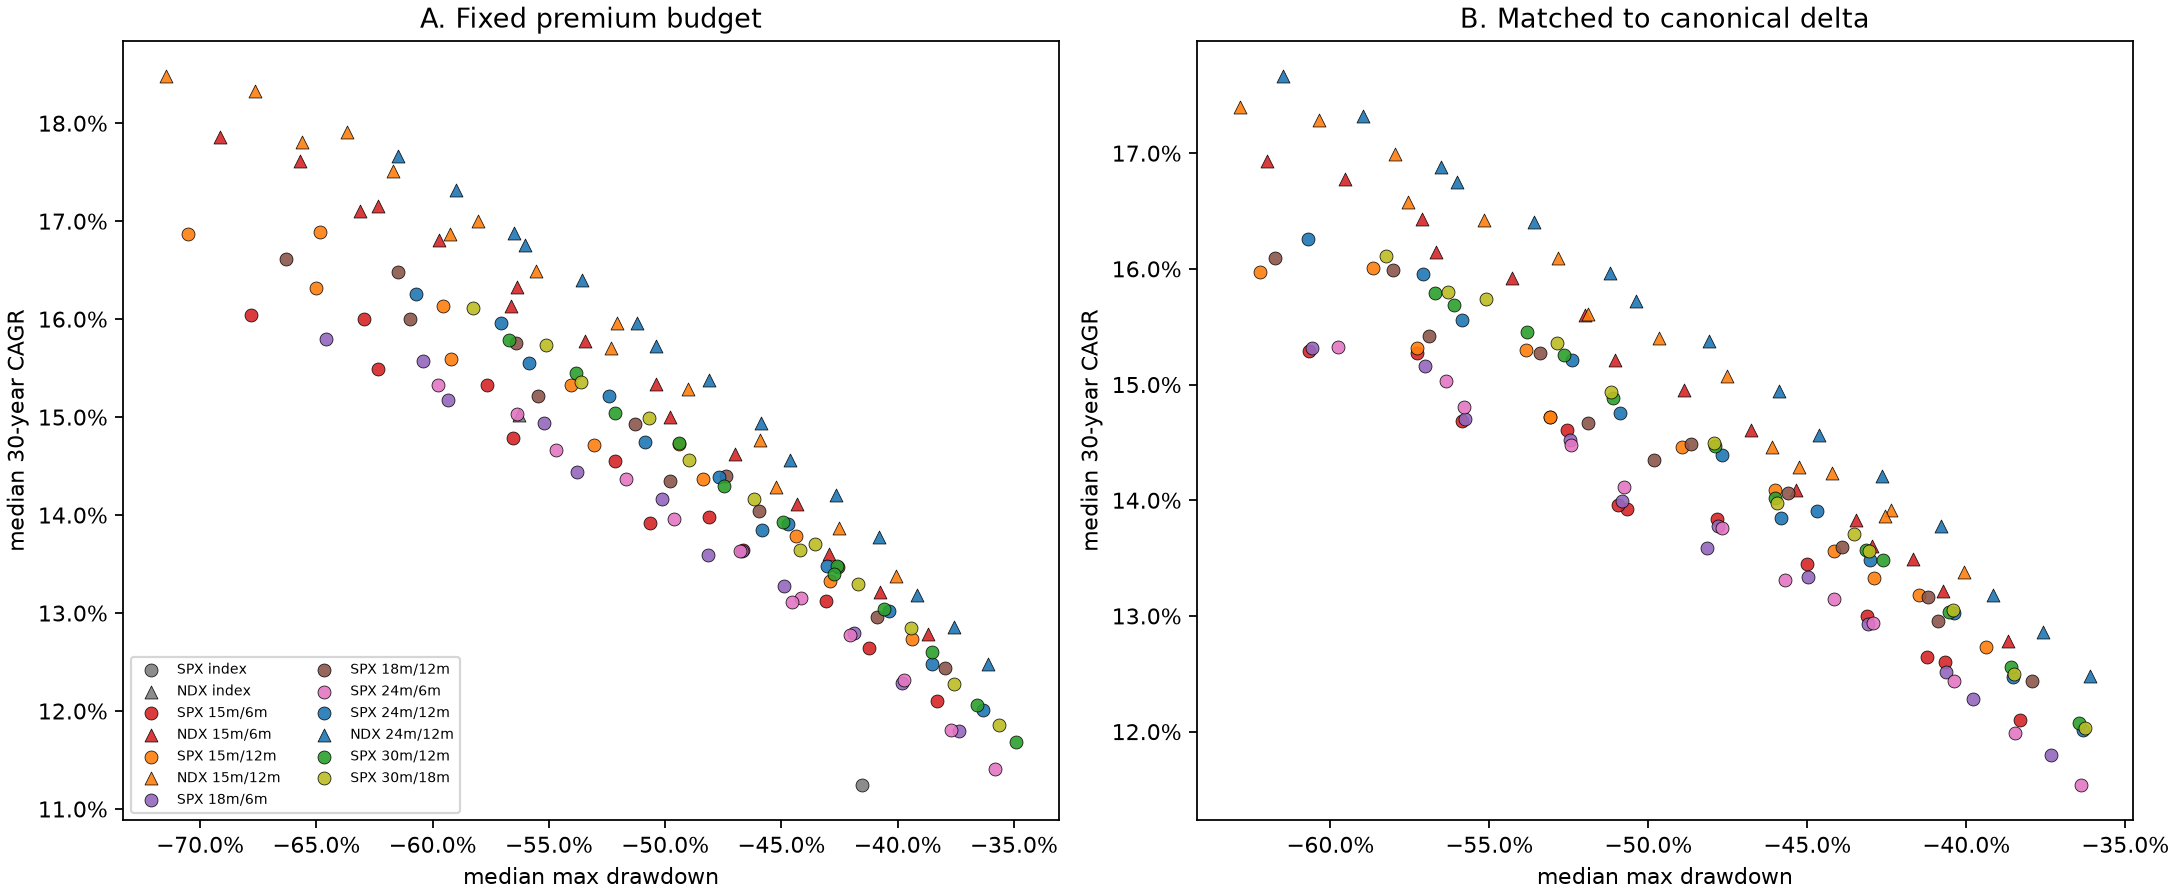

The table this chart was drawn from, first rows:
frontier, basis, variant, cell, family, regime, maturity_months, roll_months, moneyness, premium_budget, cagr_p50, cagr_p5, median_max_drawdown, prob_drawdown_worse_than_60, mean_delta_exposure, option_turnover_per_year, theta_burden_per_year, vega_per_nav, mean_entry_years, cagr_per_volatility_point, on_growth_frontier, on_robust_frontier, on_frontier
SPX fixed budget, fixed, SP500_1X, SP500_1X, SPX, index, , , , , 0.1125, 0.06219, -0.4153, 0.0428, , , , , , , False, False, False
SPX fixed budget, fixed, SPX_80_25_15M_R6, SPX_80_25, SPX, 15m/6m, 15, 6, 0.8, 0.25, 0.121, 0.06832, -0.3832, 0.016, 0.985, 0.5009, -0.01826, 0.1591, 1.247, 0.003319, False, False, False
SPX fixed budget, fixed, SPX_80_25_15M_R12, SPX_80_25, SPX, 15m/12m, 15, 12, 0.8, 0.25, 0.1273, 0.07201, -0.3937, 0.0194, 1.003, 0.2505, -0.01647, 0.1081, 1.249, 0.002636, False, False, False
SPX fixed budget, fixed, SPX_80_25_18M_R6, SPX_80_25, SPX, 18m/6m, 18, 6, 0.8, 0.25, 0.118, 0.06702, -0.3735, 0.0124, 0.9435, 0.5072, -0.01813, 0.2016, 1.496, 0.003345, False, False, False
SPX fixed budget, fixed, SPX_80_25_18M_R12, SPX_80_25, SPX, 18m/12m, 18, 12, 0.8, 0.25, 0.1244, 0.07134, -0.3795, 0.0146, 0.9617, 0.2567, -0.01696, 0.154, 1.492, 0.002927, False, True, True
SPX fixed budget, fixed, SPX_80_25_24M_R6, SPX_80_25, SPX, 24m/6m, 24, 6, 0.8, 0.25, 0.1141, 0.06589, -0.358, 0.0066, 0.8761, 0.4947, -0.01591, 0.2652, 2, 0.003304, False, False, False
SPX fixed budget, fixed, SPX_80_25_24M_R12, SPX_80_25, SPX, 24m/12m, 24, 12, 0.8, 0.25, 0.1201, 0.07014, -0.3632, 0.0068, 0.8931, 0.2505, -0.0143, 0.2072, 2.005, 0.003148, False, False, False
SPX fixed budget, fixed, SPX_80_25_30M_R12, SPX_80_25, SPX, 30m/12m, 30, 12, 0.8, 0.25, 0.1168, 0.06903, -0.349, 0.0038, 0.8407, 0.2505, -0.01356, 0.2723, 2.491, 0.003167, False, False, False
SPX fixed budget, fixed, SPX_80_25_30M_R18, SPX_80_25, SPX, 30m/18m, 30, 18, 0.8, 0.25, 0.1186, 0.06984, -0.3563, 0.0058, 0.8555, 0.1691, -0.01084, 0.2058, 2.489, 0.003128, False, False, False
SPX fixed budget, fixed, SPX_80_30_15M_R6, SPX_80_30, SPX, 15m/6m, 15, 6, 0.8, 0.3, 0.1312, 0.07032, -0.4307, 0.0512, 1.178, 0.6011, -0.02201, 0.1915, 1.247, 0.003913, False, False, False
SPX fixed budget, fixed, SPX_80_30_15M_R12, SPX_80_30, SPX, 15m/12m, 15, 12, 0.8, 0.3, 0.1379, 0.07472, -0.4439, 0.0616, 1.195, 0.3006, -0.02006, 0.1308, 1.249, 0.003108, False, False, False
SPX fixed budget, fixed, SPX_80_30_18M_R6, SPX_80_30, SPX, 18m/6m, 18, 6, 0.8, 0.3, 0.1279, 0.06909, -0.4188, 0.0408, 1.128, 0.6086, -0.02182, 0.2424, 1.496, 0.003961, False, False, False
SPX fixed budget, fixed, SPX_80_30_18M_R12, SPX_80_30, SPX, 18m/12m, 18, 12, 0.8, 0.3, 0.1347, 0.07426, -0.4258, 0.0438, 1.146, 0.3081, -0.0206, 0.1861, 1.492, 0.003442, False, False, False
SPX fixed budget, fixed, SPX_80_30_24M_R6, SPX_80_30, SPX, 24m/6m, 24, 6, 0.8, 0.3, 0.1231, 0.06816, -0.3974, 0.0228, 1.047, 0.5936, -0.01913, 0.3184, 2, 0.003908, False, False, False
SPX fixed budget, fixed, SPX_80_30_24M_R12, SPX_80_30, SPX, 24m/12m, 24, 12, 0.8, 0.3, 0.1302, 0.07285, -0.4039, 0.0222, 1.064, 0.3006, -0.01719, 0.2488, 2.005, 0.003707, False, True, True
SPX fixed budget, fixed, SPX_80_30_30M_R12, SPX_80_30, SPX, 30m/12m, 30, 12, 0.8, 0.3, 0.126, 0.07231, -0.3854, 0.0138, 1.002, 0.3006, -0.01637, 0.3275, 2.491, 0.003727, False, True, True
SPX fixed budget, fixed, SPX_80_30_30M_R18, SPX_80_30, SPX, 30m/18m, 30, 18, 0.8, 0.3, 0.1284, 0.07336, -0.3942, 0.0152, 1.017, 0.2029, -0.01302, 0.2463, 2.489, 0.00367, True, True, True
SPX fixed budget, fixed, SPX_80_35_15M_R6, SPX_80_35, SPX, 15m/6m, 15, 6, 0.8, 0.35, 0.1398, 0.0711, -0.4812, 0.1276, 1.37, 0.7013, -0.02581, 0.2242, 1.247, 0.004479, False, False, False
SPX fixed budget, fixed, SPX_80_35_15M_R12, SPX_80_35, SPX, 15m/12m, 15, 12, 0.8, 0.35, 0.1473, 0.07524, -0.4942, 0.1542, 1.385, 0.3506, -0.0238, 0.154, 1.249, 0.003562, False, False, False
SPX fixed budget, fixed, SPX_80_35_18M_R6, SPX_80_35, SPX, 18m/6m, 18, 6, 0.8, 0.35, 0.1363, 0.07005, -0.467, 0.0948, 1.312, 0.7101, -0.02554, 0.2835, 1.496, 0.004557, False, False, False
SPX fixed budget, fixed, SPX_80_35_18M_R12, SPX_80_35, SPX, 18m/12m, 18, 12, 0.8, 0.35, 0.144, 0.07493, -0.4737, 0.1084, 1.328, 0.3594, -0.02435, 0.2189, 1.492, 0.003933, True, False, True
SPX fixed budget, fixed, SPX_80_35_24M_R6, SPX_80_35, SPX, 24m/6m, 24, 6, 0.8, 0.35, 0.1315, 0.06957, -0.4415, 0.0592, 1.218, 0.6925, -0.02236, 0.3719, 2, 0.004492, False, False, False
SPX fixed budget, fixed, SPX_80_35_24M_R12, SPX_80_35, SPX, 24m/12m, 24, 12, 0.8, 0.35, 0.1391, 0.07471, -0.447, 0.0582, 1.234, 0.3506, -0.02011, 0.2907, 2.005, 0.004243, False, False, False
SPX fixed budget, fixed, SPX_80_35_30M_R12, SPX_80_35, SPX, 30m/12m, 30, 12, 0.8, 0.35, 0.1348, 0.07459, -0.4261, 0.0378, 1.162, 0.3506, -0.01921, 0.3831, 2.491, 0.004263, False, False, False
SPX fixed budget, fixed, SPX_80_35_30M_R18, SPX_80_35, SPX, 30m/18m, 30, 18, 0.8, 0.35, 0.1371, 0.07505, -0.4355, 0.0448, 1.176, 0.2367, -0.01523, 0.2867, 2.489, 0.004187, True, False, True
SPX fixed budget, fixed, SPX_85_25_15M_R6, SPX_85_25, SPX, 15m/6m, 15, 6, 0.85, 0.25, 0.1265, 0.06697, -0.4124, 0.0356, 1.117, 0.5009, -0.03042, 0.2709, 1.247, 0.005438, False, False, False
SPX fixed budget, fixed, SPX_85_25_15M_R12, SPX_85_25, SPX, 15m/12m, 15, 12, 0.85, 0.25, 0.1332, 0.0705, -0.4291, 0.0484, 1.147, 0.2505, -0.02764, 0.1847, 1.249, 0.004537, False, False, False
SPX fixed budget, fixed, SPX_85_25_18M_R6, SPX_85_25, SPX, 18m/6m, 18, 6, 0.85, 0.25, 0.1229, 0.06659, -0.398, 0.026, 1.057, 0.5072, -0.02875, 0.3242, 1.496, 0.005067, False, False, False
SPX fixed budget, fixed, SPX_85_25_18M_R12, SPX_85_25, SPX, 18m/12m, 18, 12, 0.85, 0.25, 0.1296, 0.07026, -0.409, 0.0308, 1.085, 0.2567, -0.02736, 0.2489, 1.492, 0.004794, False, False, False
SPX fixed budget, fixed, SPX_85_25_24M_R6, SPX_85_25, SPX, 24m/6m, 24, 6, 0.85, 0.25, 0.1181, 0.06595, -0.377, 0.0126, 0.9645, 0.4947, -0.02388, 0.3956, 2, 0.004568, False, False, False
SPX fixed budget, fixed, SPX_85_25_24M_R12, SPX_85_25, SPX, 24m/12m, 24, 12, 0.85, 0.25, 0.1248, 0.07041, -0.3852, 0.014, 0.988, 0.2505, -0.02215, 0.3153, 2.005, 0.004491, False, False, False
SPX fixed budget, fixed, SPX_85_25_30M_R12, SPX_85_25, SPX, 30m/12m, 30, 12, 0.85, 0.25, 0.1206, 0.06929, -0.3657, 0.0082, 0.9185, 0.2505, -0.01993, 0.3902, 2.491, 0.0043, False, False, False
SPX fixed budget, fixed, SPX_85_25_30M_R18, SPX_85_25, SPX, 30m/18m, 30, 18, 0.85, 0.25, 0.1227, 0.06997, -0.3759, 0.0094, 0.9381, 0.1691, -0.01697, 0.3043, 2.489, 0.004352, False, False, False
SPX fixed budget, fixed, SPX_85_30_15M_R6, SPX_85_30, SPX, 15m/6m, 15, 6, 0.85, 0.3, 0.1365, 0.06857, -0.4664, 0.0986, 1.335, 0.6011, -0.0366, 0.3258, 1.247, 0.006414, False, False, False
SPX fixed budget, fixed, SPX_85_30_15M_R12, SPX_85_30, SPX, 15m/12m, 15, 12, 0.85, 0.3, 0.1436, 0.07122, -0.4838, 0.1288, 1.365, 0.3006, -0.03354, 0.223, 1.249, 0.005336, False, False, False
SPX fixed budget, fixed, SPX_85_30_18M_R6, SPX_85_30, SPX, 18m/6m, 18, 6, 0.85, 0.3, 0.1328, 0.06769, -0.4487, 0.0714, 1.263, 0.6086, -0.03456, 0.3895, 1.496, 0.005998, False, False, False
SPX fixed budget, fixed, SPX_85_30_18M_R12, SPX_85_30, SPX, 18m/12m, 18, 12, 0.85, 0.3, 0.1404, 0.07212, -0.4595, 0.088, 1.292, 0.3081, -0.03313, 0.3005, 1.492, 0.005635, False, False, False
SPX fixed budget, fixed, SPX_85_30_24M_R6, SPX_85_30, SPX, 24m/6m, 24, 6, 0.85, 0.3, 0.1278, 0.06793, -0.4206, 0.0392, 1.153, 0.5936, -0.02867, 0.4749, 2, 0.005397, False, False, False
SPX fixed budget, fixed, SPX_85_30_24M_R12, SPX_85_30, SPX, 24m/12m, 24, 12, 0.85, 0.3, 0.1348, 0.07277, -0.4304, 0.0396, 1.176, 0.3006, -0.02658, 0.3782, 2.005, 0.005277, False, False, False
SPX fixed budget, fixed, SPX_85_30_30M_R12, SPX_85_30, SPX, 30m/12m, 30, 12, 0.85, 0.3, 0.1304, 0.07174, -0.4059, 0.0234, 1.094, 0.3006, -0.024, 0.4688, 2.491, 0.005055, False, False, False
SPX fixed budget, fixed, SPX_85_30_30M_R18, SPX_85_30, SPX, 30m/18m, 30, 18, 0.85, 0.3, 0.1329, 0.07271, -0.417, 0.0312, 1.114, 0.2029, -0.02032, 0.3637, 2.489, 0.005095, False, True, True
SPX fixed budget, fixed, SPX_85_35_15M_R6, SPX_85_35, SPX, 15m/6m, 15, 6, 0.85, 0.35, 0.1455, 0.06731, -0.5215, 0.2298, 1.552, 0.7013, -0.04285, 0.3811, 1.247, 0.007347, False, False, False
SPX fixed budget, fixed, SPX_85_35_15M_R12, SPX_85_35, SPX, 15m/12m, 15, 12, 0.85, 0.35, 0.1533, 0.07, -0.5404, 0.2844, 1.581, 0.3506, -0.03963, 0.2621, 1.249, 0.0061, False, False, False
SPX fixed budget, fixed, SPX_85_35_18M_R6, SPX_85_35, SPX, 18m/6m, 18, 6, 0.85, 0.35, 0.1417, 0.06783, -0.5015, 0.1694, 1.468, 0.7101, -0.04041, 0.4552, 1.496, 0.006897, False, False, False
SPX fixed budget, fixed, SPX_85_35_18M_R12, SPX_85_35, SPX, 18m/12m, 18, 12, 0.85, 0.35, 0.1492, 0.07165, -0.5129, 0.197, 1.496, 0.3594, -0.03903, 0.3528, 1.492, 0.006436, False, False, False
SPX fixed budget, fixed, SPX_85_35_24M_R6, SPX_85_35, SPX, 24m/6m, 24, 6, 0.85, 0.35, 0.1363, 0.06836, -0.468, 0.0958, 1.34, 0.6925, -0.03349, 0.5543, 2, 0.006196, False, False, False
SPX fixed budget, fixed, SPX_85_35_24M_R12, SPX_85_35, SPX, 24m/12m, 24, 12, 0.85, 0.35, 0.1439, 0.07329, -0.477, 0.104, 1.363, 0.3506, -0.03104, 0.4414, 2.005, 0.006028, False, False, False
SPX fixed budget, fixed, SPX_85_35_30M_R12, SPX_85_35, SPX, 30m/12m, 30, 12, 0.85, 0.35, 0.1393, 0.0733, -0.4493, 0.0626, 1.268, 0.3506, -0.0281, 0.548, 2.491, 0.005777, True, False, True
SPX fixed budget, fixed, SPX_85_35_30M_R18, SPX_85_35, SPX, 30m/18m, 30, 18, 0.85, 0.35, 0.1417, 0.07453, -0.4616, 0.0774, 1.288, 0.2367, -0.02368, 0.4231, 2.489, 0.005802, True, False, True
SPX fixed budget, fixed, SPX_85_40_15M_R6, SPX_85_40, SPX, 15m/6m, 15, 6, 0.85, 0.4, 0.1533, 0.06561, -0.5765, 0.407, 1.768, 0.8015, -0.04916, 0.4369, 1.247, 0.008234, False, False, False
SPX fixed budget, fixed, SPX_85_40_15M_R12, SPX_85_40, SPX, 15m/12m, 15, 12, 0.85, 0.4, 0.1614, 0.06835, -0.5955, 0.4814, 1.796, 0.4007, -0.04594, 0.3019, 1.249, 0.006829, False, False, False
SPX fixed budget, fixed, SPX_85_40_18M_R6, SPX_85_40, SPX, 18m/6m, 18, 6, 0.85, 0.4, 0.1494, 0.06576, -0.552, 0.3244, 1.674, 0.8115, -0.04631, 0.5212, 1.496, 0.00776, False, False, False
SPX fixed budget, fixed, SPX_85_40_18M_R12, SPX_85_40, SPX, 18m/12m, 18, 12, 0.85, 0.4, 0.1576, 0.07037, -0.5641, 0.363, 1.699, 0.4108, -0.0451, 0.4063, 1.492, 0.007199, False, False, False
SPX fixed budget, fixed, SPX_85_40_24M_R6, SPX_85_40, SPX, 24m/6m, 24, 6, 0.85, 0.4, 0.1436, 0.06785, -0.5167, 0.2042, 1.527, 0.7915, -0.03833, 0.6341, 2, 0.006961, False, False, False
SPX fixed budget, fixed, SPX_85_40_24M_R12, SPX_85_40, SPX, 24m/12m, 24, 12, 0.85, 0.4, 0.1521, 0.07344, -0.5241, 0.217, 1.548, 0.4007, -0.03553, 0.505, 2.005, 0.006742, True, False, True
SPX fixed budget, fixed, SPX_85_40_30M_R12, SPX_85_40, SPX, 30m/12m, 30, 12, 0.85, 0.4, 0.1474, 0.07397, -0.494, 0.1366, 1.44, 0.4007, -0.03226, 0.6278, 2.491, 0.006464, True, False, True
SPX fixed budget, fixed, SPX_85_40_30M_R18, SPX_85_40, SPX, 30m/18m, 30, 18, 0.85, 0.4, 0.1499, 0.07473, -0.507, 0.1584, 1.459, 0.2705, -0.02707, 0.4824, 2.489, 0.006475, True, False, True
SPX fixed budget, fixed, SPX_85_45_15M_R6, SPX_85_45, SPX, 15m/6m, 15, 6, 0.85, 0.45, 0.16, 0.06098, -0.6296, 0.6132, 1.983, 0.9017, -0.05557, 0.4934, 1.247, 0.009069, False, False, False
SPX fixed budget, fixed, SPX_85_45_15M_R12, SPX_85_45, SPX, 15m/12m, 15, 12, 0.85, 0.45, 0.1689, 0.06414, -0.6484, 0.6866, 2.01, 0.4508, -0.05251, 0.3428, 1.249, 0.007523, True, False, True
SPX fixed budget, fixed, SPX_85_45_18M_R6, SPX_85_45, SPX, 18m/6m, 18, 6, 0.85, 0.45, 0.1558, 0.06251, -0.6043, 0.5156, 1.878, 0.9129, -0.05227, 0.5878, 1.496, 0.008585, False, False, False
... 224 more rows
